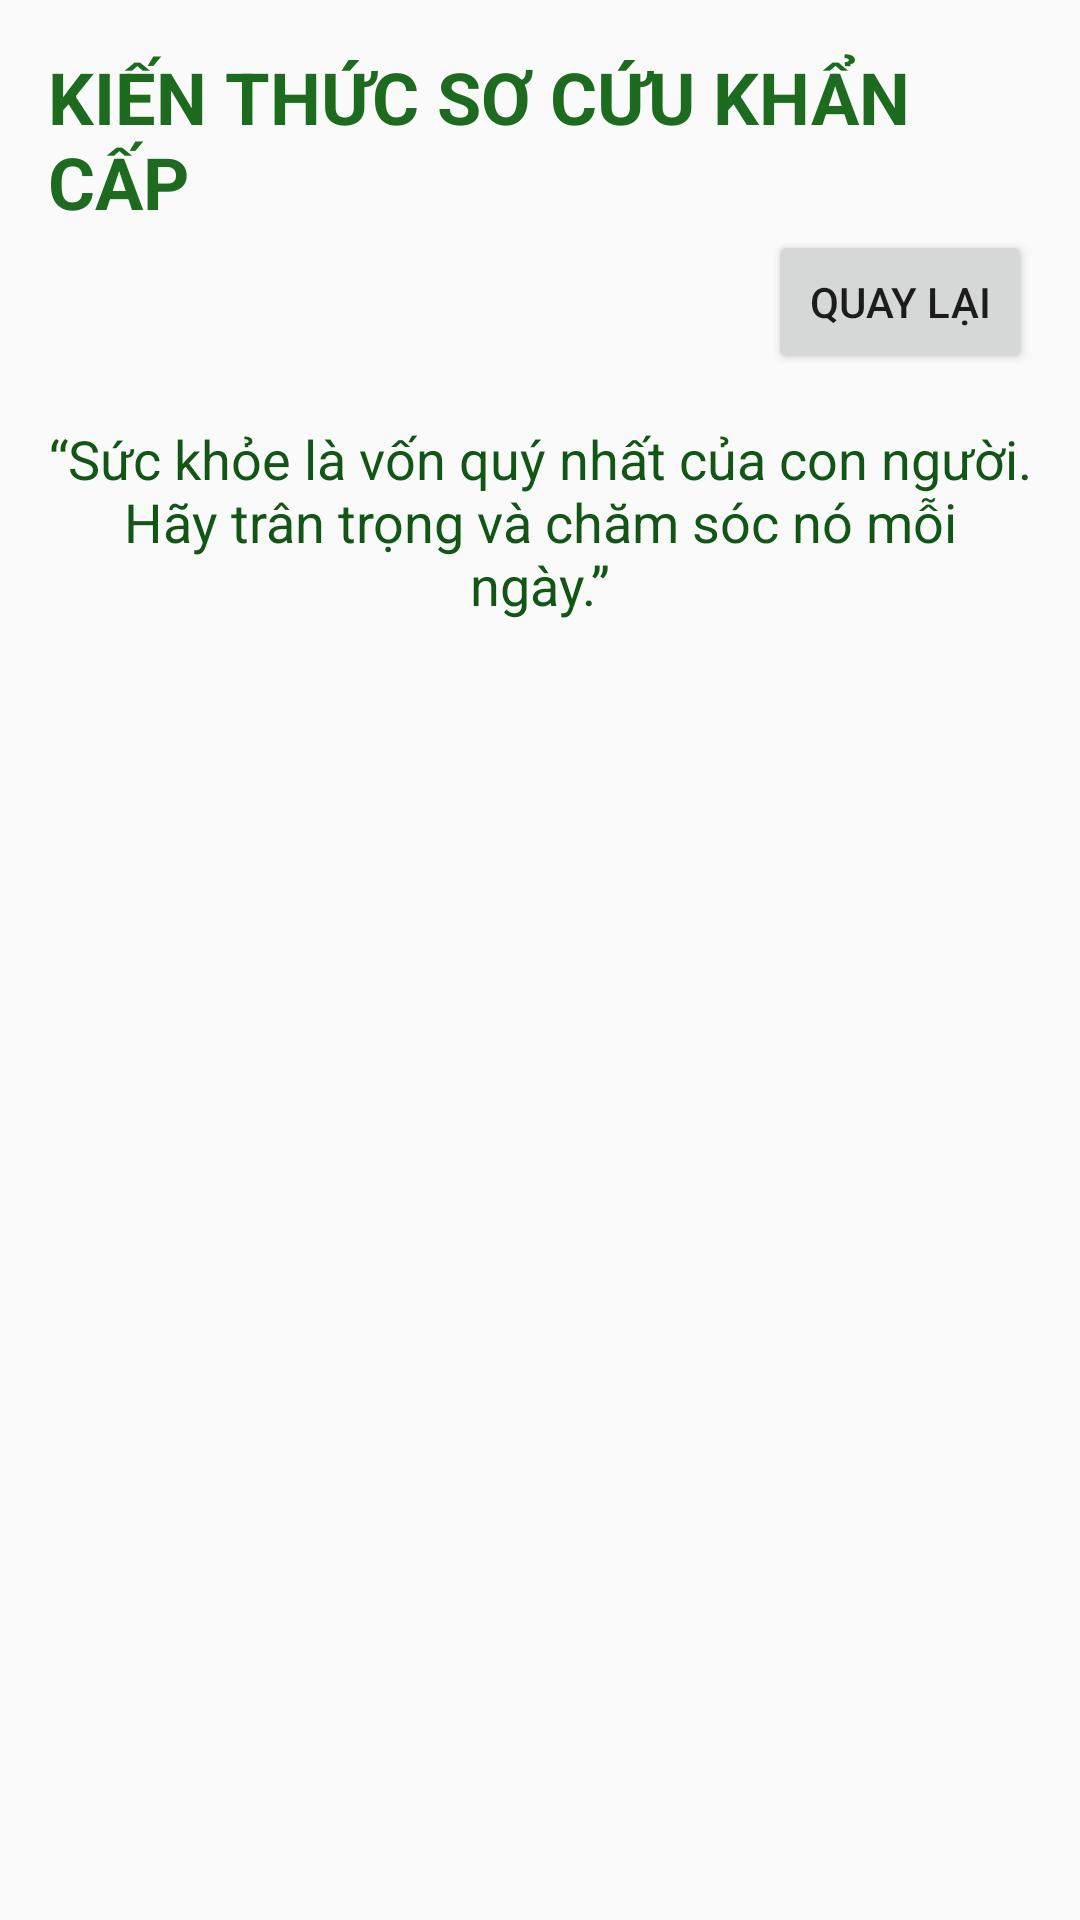

Layout XML and referenced resources for this Android screen:
<!-- AndroidManifest.xml: application theme AppTheme -->
<!-- res/layout/activity_socuu.xml -->
<?xml version="1.0" encoding="utf-8"?>
<androidx.constraintlayout.widget.ConstraintLayout xmlns:android="http://schemas.android.com/apk/res/android"
    xmlns:app="http://schemas.android.com/apk/res-auto"
    xmlns:tools="http://schemas.android.com/tools"
    android:id="@+id/rootLayout"
    android:layout_width="match_parent"
    android:layout_height="match_parent"
    android:padding="16dp"
    tools:context=".socuuActivity">

    
    <TextView
        android:id="@+id/diseaseTitle"
        android:layout_width="0dp"
        android:layout_height="wrap_content"
        android:text="@string/knowledge"
        android:textSize="24sp"
        android:textStyle="bold"
        android:textColor="#1D6B1E"
        android:layout_marginBottom="8dp"
        app:layout_constraintTop_toTopOf="parent"
        app:layout_constraintStart_toStartOf="parent"
        app:layout_constraintEnd_toEndOf="parent" />

    
    <Button
        android:id="@+id/backButton"
        android:layout_width="wrap_content"
        android:layout_height="wrap_content"
        android:text="@string/come_back"
        app:layout_constraintTop_toBottomOf="@id/diseaseTitle"
        app:layout_constraintEnd_toEndOf="parent" />

    
    <TextView
        android:id="@+id/healthQuote"
        android:layout_width="0dp"
        android:layout_height="wrap_content"
        android:text="@string/quotes"
        android:textColor="#115615"
        android:textSize="18sp"
        android:layout_marginTop="16dp"
        app:layout_constraintTop_toBottomOf="@id/backButton"
        app:layout_constraintStart_toStartOf="parent"
        app:layout_constraintEnd_toEndOf="parent"
        android:gravity="center" />

    
    <androidx.cardview.widget.CardView
        android:id="@+id/diseaseCard"
        android:layout_width="0dp"
        android:layout_height="wrap_content"
        android:layout_marginTop="16dp"
        app:cardCornerRadius="12dp"
        app:cardElevation="6dp"
        android:background="@android:color/white"
        app:layout_constraintTop_toBottomOf="@id/healthQuote"
        app:layout_constraintStart_toStartOf="parent"
        app:layout_constraintEnd_toEndOf="parent" />

    
    <androidx.recyclerview.widget.RecyclerView
        android:id="@+id/recyclerView"
        android:layout_width="0dp"
        android:layout_height="0dp"
        android:layout_marginTop="16dp"
        android:contentDescription="@string/list_disease"
        app:layout_constraintTop_toBottomOf="@+id/diseaseCard"
        app:layout_constraintBottom_toBottomOf="parent"
        app:layout_constraintStart_toStartOf="parent"
        app:layout_constraintEnd_toEndOf="parent"
        tools:listitem="@layout/item_disease" />

</androidx.constraintlayout.widget.ConstraintLayout>
<!-- res/layout/item_disease.xml (included above) -->
<?xml version="1.0" encoding="utf-8"?>
<androidx.cardview.widget.CardView xmlns:android="http://schemas.android.com/apk/res/android"
    android:layout_width="match_parent"
    android:layout_height="wrap_content"
    android:layout_marginBottom="12dp"
    android:elevation="4dp">

    <LinearLayout
        android:padding="16dp"
        android:orientation="vertical"
        android:layout_width="match_parent"
        android:layout_height="wrap_content">

        <TextView
            android:id="@+id/ten_benh_text"
            android:layout_width="wrap_content"
            android:layout_height="wrap_content"
            android:text="@string/name_disease"
            android:textSize="18sp"
            android:textStyle="bold" />

        <TextView
            android:id="@+id/disease_desc"
            android:layout_width="wrap_content"
            android:layout_height="wrap_content"
            android:text="@string/detail"
            android:textSize="14sp"
            android:textColor="#757575"
            android:layout_marginTop="4dp" />
    </LinearLayout>
</androidx.cardview.widget.CardView>
<!-- resources referenced by this layout -->
<resources>
  <string name="come_back">Quay lại</string>
  <string name="detail">Chi tiết</string>
  <string name="knowledge">KIẾN THỨC SƠ CỨU KHẨN CẤP</string>
  <string name="list_disease">Danh sách các loại bệnh</string>
  <string name="name_disease">Tên bệnh</string>
  <string name="quotes">“Sức khỏe là vốn quý nhất của con người. Hãy trân trọng và chăm sóc nó mỗi ngày.”</string>
  <style name="AppTheme" parent="Theme.AppCompat.DayNight.NoActionBar">
          
          <item name="colorPrimary">#4CAF50</item>
          <item name="colorPrimaryDark">@color/colorAccent</item>
          <item name="colorAccent">#4CAF50</item>
          <item name="colorControlHighlight">@android:color/transparent</item>
      </style>
  <color name="colorAccent">#03DAC5</color>
</resources>
